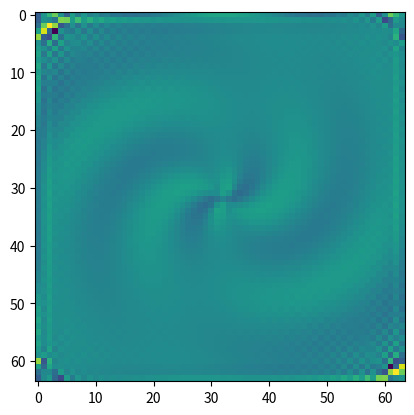

This chart was generated by the following Python code:
# %%
import numpy as np
from scipy.integrate import solve_ivp
import matplotlib.pyplot as plt
#%% 
n = 64
x = np.linspace(-10, 10, n)
y = np.linspace(-10, 10, n)
beta = 1 
D1 = 0.1
D2 = 0.1
dt = 0.5
t_span = np.arange(0, 25 + dt, dt)
X, Y = np.meshgrid(x,y)
m = 3
alpha = 0
u = (np.tanh(np.sqrt(X**2+Y**2))-alpha)*np.cos(m*np.angle(X+1j*Y) - np.sqrt(X**2+Y**2))
v = (np.tanh(np.sqrt(X**2+Y**2))-alpha)*np.sin(m*np.angle(X+1j*Y) - np.sqrt(X**2+Y**2))
A1 = X
A2 = u
# %%
u0 = np.fft.fft2(u)
v0 = np.fft.fft2(v)

A3 = np.real(u0)

#reshape u andv into vectors, then stack them together
u0 = np.reshape(u0, (n**2,1))
v0 = np.reshape(v0, (n**2,1))
stacked = np.vstack((u0,v0))

A4 = np.imag(stacked)
# %%
#use RK45 to get the solution at each time step
def f(t, z):
    z = np.reshape(z, (n**2*2))
    u = z[:n**2]
    v = z[n**2:]
    u = np.reshape(u, (n,n))
    v = np.reshape(v, (n,n))
    u_hat = np.fft.fft2(u)
    v_hat = np.fft.fft2(v)
    u_hat = np.reshape(u_hat, (n**2,1))
    v_hat = np.reshape(v_hat, (n**2,1))
    u_hat = np.vstack((u_hat,v_hat))
    return u_hat.T
# %%
stacked = np.reshape(stacked, (n**2*2))
sol = solve_ivp(f, [0, 25], stacked, method='RK45', t_eval=t_span)

print(sol.y.shape)
A5 = np.real(sol.y)
A6 = np.imag(sol.y)

# %%
t_wanted_index = 5
u_wanted = sol.y[:n**2, t_wanted_index]
A7 = u_wanted

#reshape A7 into a one dimensional array
A7 = np.reshape(A7, (len(A7), 1))

u_wanted = np.reshape(u_wanted.T, (n,n)).T
A8 = np.real(u_wanted)
# %%
A9 = np.fft.ifft2(u_wanted)

#plot A9 in real space
plt.imshow(np.real(A9))
plt.show()

# %%
m = 3
alpha = 1
n = 30
x = np.linspace(-10, 10, n)
y = np.linspace(-10, 10, n)

A = np.diag(-1 * np.ones(n-1), k=-1) + np.diag(np.ones(n-1), k=1)
